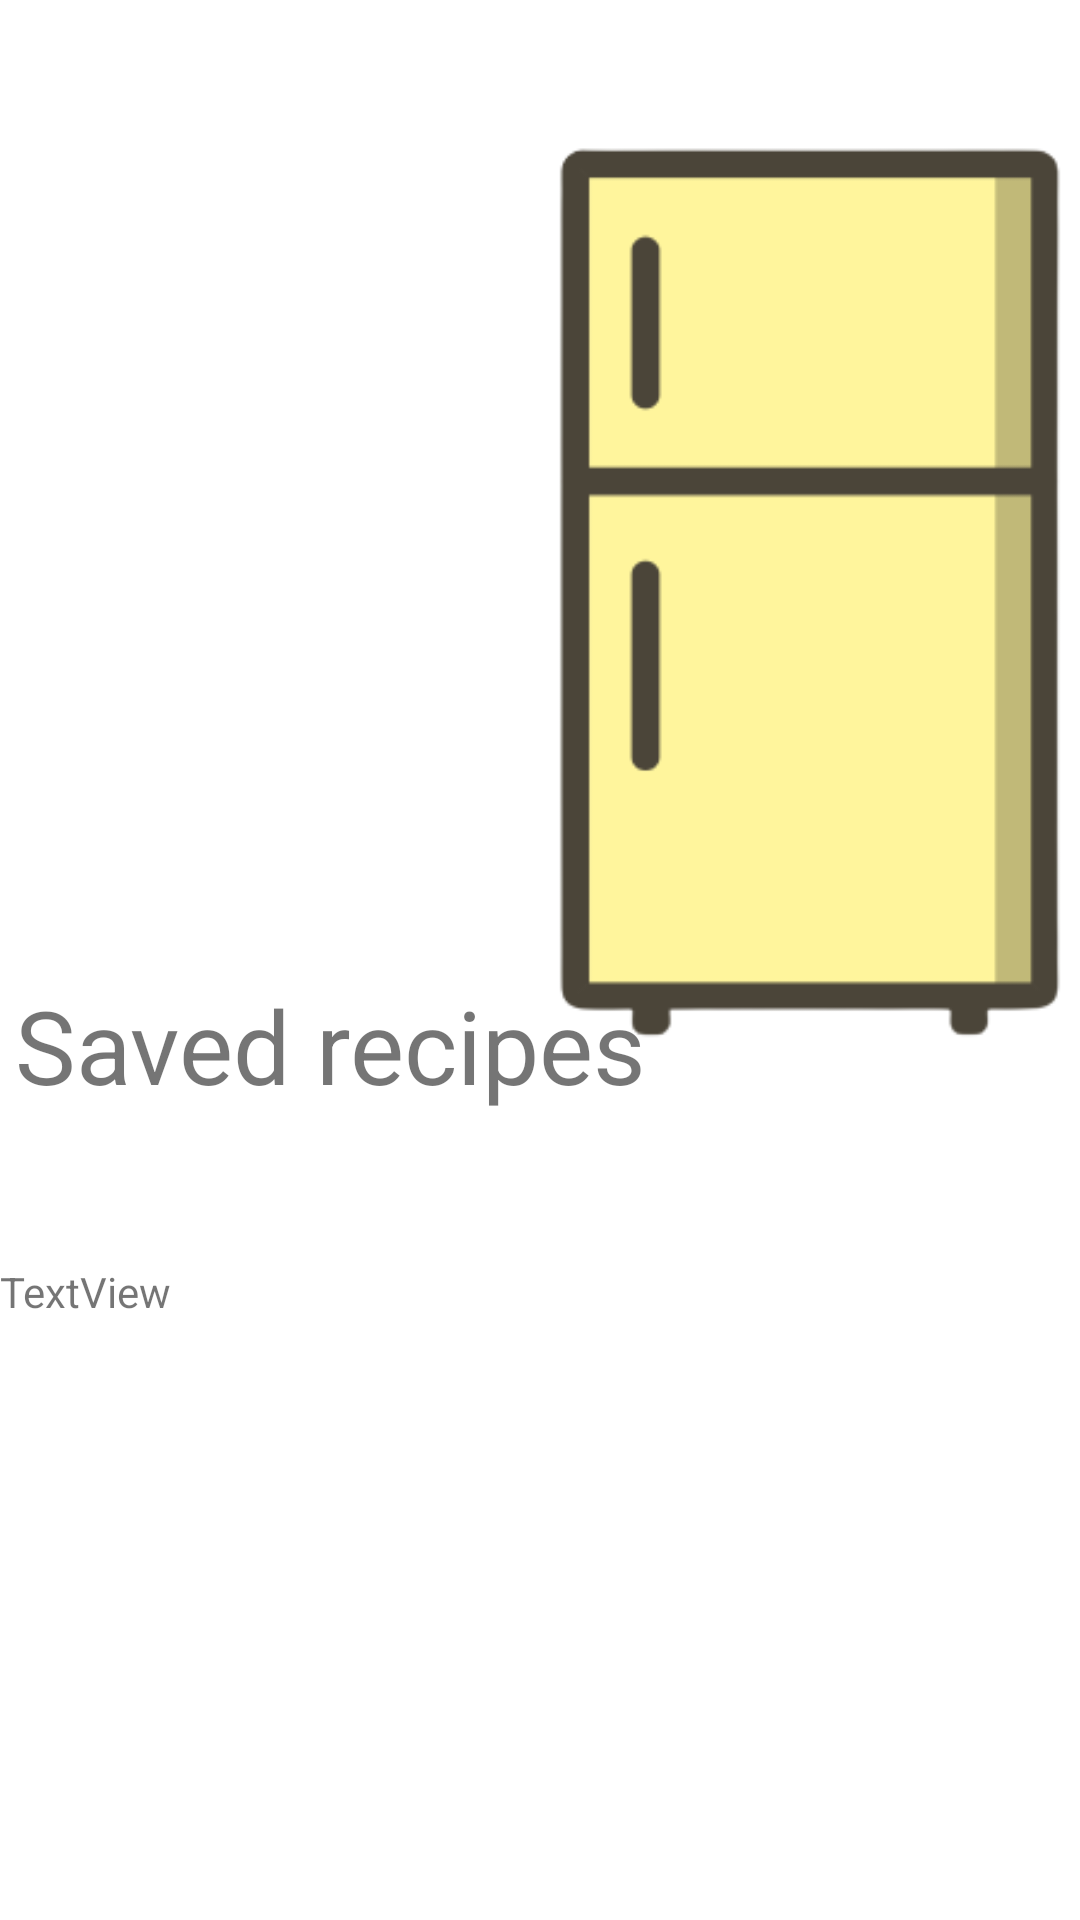

This screen was rendered from an Android layout file. Write that file and the resources it references.
<!-- AndroidManifest.xml: application theme Theme.FreshBites -->
<!-- res/layout/fragment_profile.xml -->
<?xml version="1.0" encoding="utf-8"?>
<androidx.constraintlayout.widget.ConstraintLayout xmlns:android="http://schemas.android.com/apk/res/android"
    xmlns:app="http://schemas.android.com/apk/res-auto"
    xmlns:tools="http://schemas.android.com/tools"
    android:layout_width="match_parent"
    android:layout_height="match_parent"
    android:translationZ="2dp"
    tools:context=".ui.profile.ProfileFragment">

    <ImageView
        android:id="@+id/imageViewFridge"
        android:layout_width="200dp"
        android:layout_height="400dp"
        android:layout_marginStart="180dp"
        android:layout_marginTop="30dp"
        android:layout_marginBottom="2dp"
        android:background="@android:color/transparent"
        android:scaleType="centerCrop"
        android:src="@drawable/fridge"
        android:translationZ="1dp"
        app:layout_constraintBottom_toTopOf="@+id/porfileRV"
        app:layout_constraintEnd_toEndOf="parent"
        app:layout_constraintStart_toStartOf="parent"
        app:layout_constraintTop_toTopOf="parent"
        app:srcCompat="@drawable/fridge"
        android:clickable="true"/>

    <ImageView
        android:id="@+id/imageView8"
        android:layout_width="0dp"
        android:layout_height="0dp"
        android:src="@color/opacity"
        app:layout_constraintBottom_toBottomOf="parent"
        app:layout_constraintEnd_toEndOf="parent"
        app:layout_constraintStart_toStartOf="parent"
        app:layout_constraintTop_toTopOf="parent" />

    <androidx.recyclerview.widget.RecyclerView
        android:id="@+id/porfileRV"
        android:layout_width="0dp"
        android:layout_height="269dp"
        app:layout_constraintBottom_toBottomOf="parent"
        app:layout_constraintEnd_toEndOf="parent"
        app:layout_constraintStart_toStartOf="parent" />

    <TextView
        android:id="@+id/textView"
        android:layout_width="wrap_content"
        android:layout_height="wrap_content"
        android:layout_marginStart="5dp"
        android:text="Saved recipes"
        android:textSize="34sp"
        app:layout_constraintBottom_toTopOf="@+id/porfileRV"
        app:layout_constraintStart_toStartOf="@+id/imageView8" />

    <TextView
        android:id="@+id/noSavedText"
        android:layout_width="wrap_content"
        android:layout_height="wrap_content"
        android:layout_marginBottom="150dp"
        android:text="TextView"
        app:layout_constraintBottom_toBottomOf="parent"
        app:layout_constraintStart_toStartOf="parent"
        app:layout_constraintTop_toBottomOf="@+id/textView" />

</androidx.constraintlayout.widget.ConstraintLayout>
<!-- resources referenced by this layout -->
<resources>
  <!-- drawable fridge: png bitmap (drawable, 11727 bytes) -->
  <style name="Theme.FreshBites" parent="Theme.MaterialComponents.DayNight.NoActionBar">
          
          <item name="colorPrimary">@color/purple_500</item>
          <item name="colorPrimaryVariant">@color/purple_700</item>
          <item name="colorOnPrimary">@color/white</item>
          
          <item name="colorSecondary">@color/teal_200</item>
          <item name="colorSecondaryVariant">@color/teal_700</item>
          <item name="colorOnSecondary">@color/black</item>
          
          <item name="android:statusBarColor">?attr/colorPrimaryVariant</item>
          
      </style>
  <color name="purple_500">#FF6200EE</color>
  <color name="purple_700">#FF3700B3</color>
  <color name="white">#FFFFFFFF</color>
  <color name="teal_200">#FF03DAC5</color>
  <color name="teal_700">#FF018786</color>
  <color name="black">#FF000000</color>
</resources>
